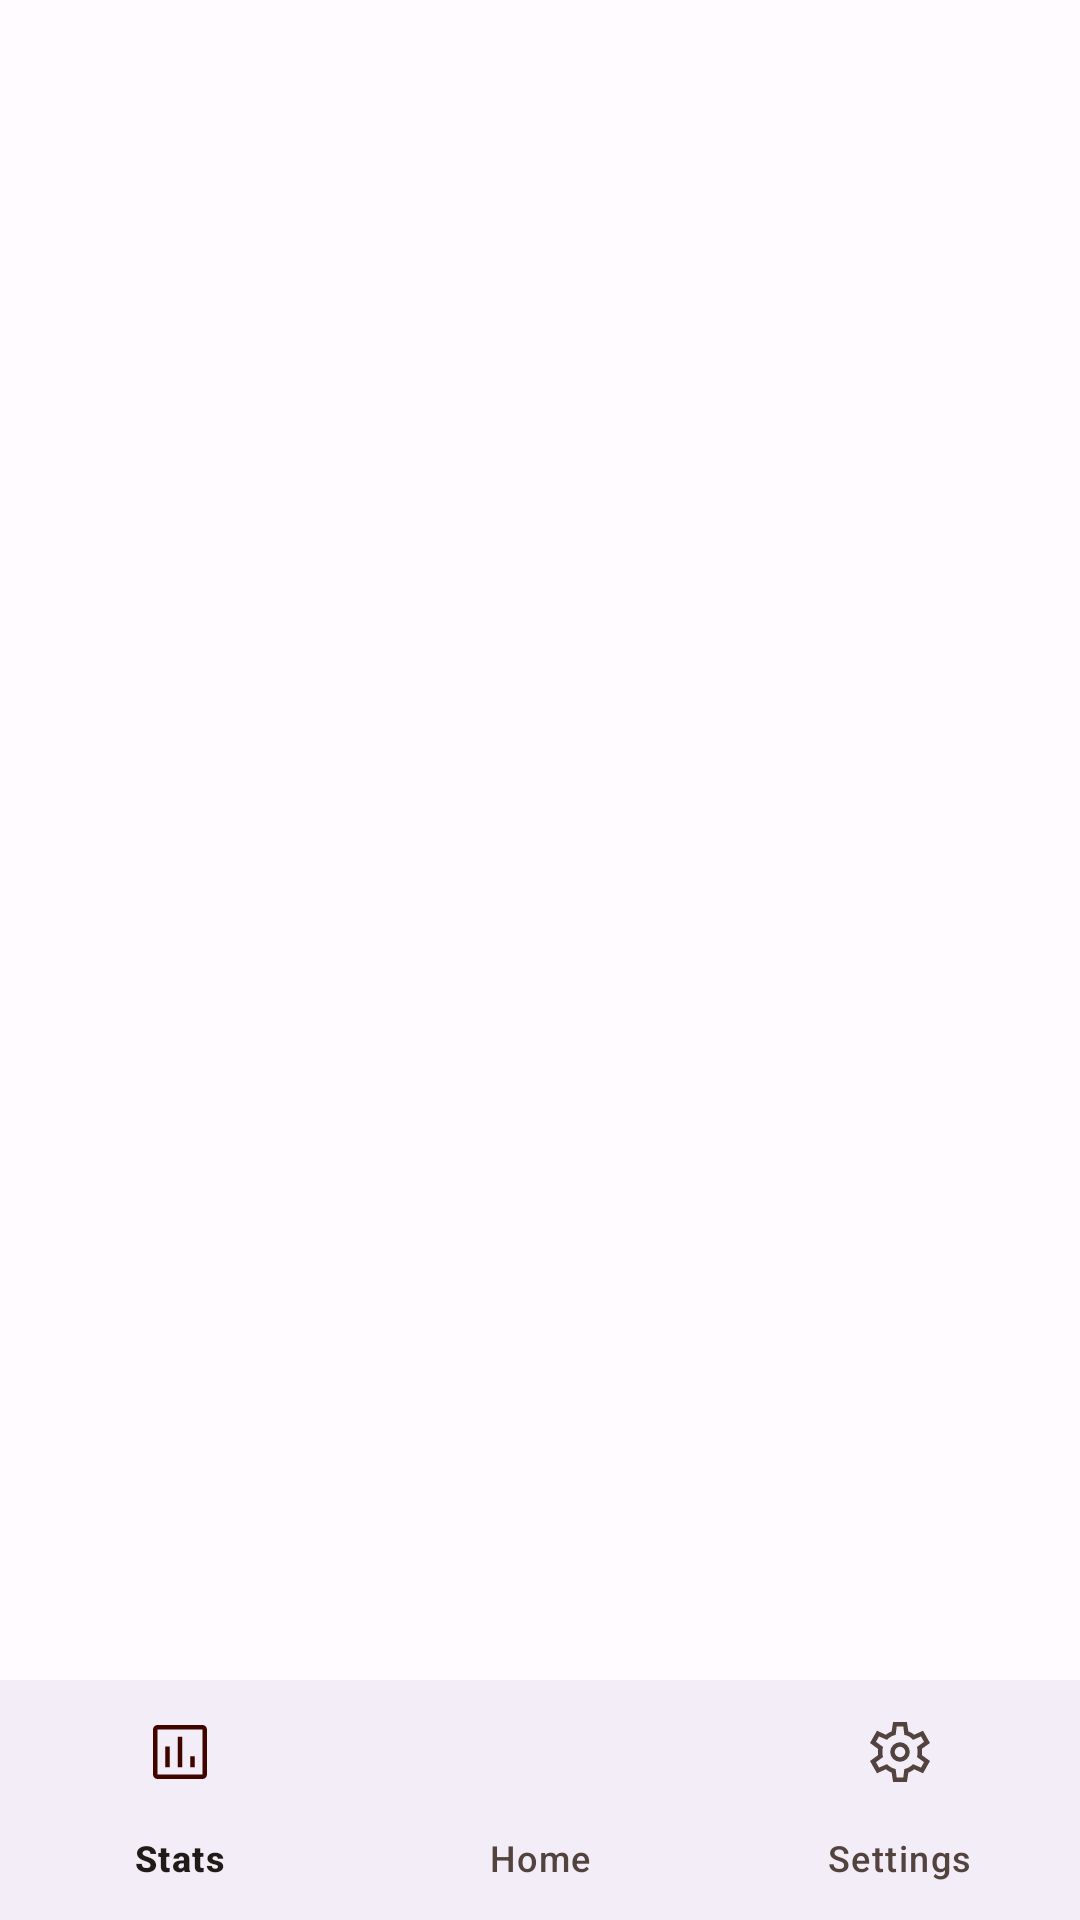

The Android layout XML behind this screen, and the referenced resources:
<!-- AndroidManifest.xml: application theme AppTheme -->
<!-- res/layout/activity_main.xml -->
<?xml version="1.0" encoding="utf-8"?>
<androidx.constraintlayout.widget.ConstraintLayout xmlns:android="http://schemas.android.com/apk/res/android"
    xmlns:app="http://schemas.android.com/apk/res-auto"
    xmlns:tools="http://schemas.android.com/tools"
    android:layout_width="match_parent"
    android:layout_height="match_parent"
    tools:context=".MainActivity">

    <com.google.android.material.bottomnavigation.BottomNavigationView
        android:layout_width="match_parent"
        android:layout_height="wrap_content"
        app:layout_constraintBottom_toBottomOf="parent"
        app:layout_constraintStart_toStartOf="parent"
        app:menu="@menu/bottom_navigation_menu" />
</androidx.constraintlayout.widget.ConstraintLayout>
<!-- resources referenced by this layout -->
<resources>
  <style name="AppTheme" parent="Theme.Material3.Light.NoActionBar">
      <item name="colorPrimary">@color/md_theme_light_primary</item>
      <item name="colorOnPrimary">@color/md_theme_light_onPrimary</item>
      <item name="colorPrimaryContainer">@color/md_theme_light_primaryContainer</item>
      <item name="colorOnPrimaryContainer">@color/md_theme_light_onPrimaryContainer</item>
      <item name="colorSecondary">@color/md_theme_light_secondary</item>
      <item name="colorOnSecondary">@color/md_theme_light_onSecondary</item>
      <item name="colorSecondaryContainer">@color/md_theme_light_secondaryContainer</item>
      <item name="colorOnSecondaryContainer">@color/md_theme_light_onSecondaryContainer</item>
      <item name="colorTertiary">@color/md_theme_light_tertiary</item>
      <item name="colorOnTertiary">@color/md_theme_light_onTertiary</item>
      <item name="colorTertiaryContainer">@color/md_theme_light_tertiaryContainer</item>
      <item name="colorOnTertiaryContainer">@color/md_theme_light_onTertiaryContainer</item>
      <item name="colorError">@color/md_theme_light_error</item>
      <item name="colorErrorContainer">@color/md_theme_light_errorContainer</item>
      <item name="colorOnError">@color/md_theme_light_onError</item>
      <item name="colorOnErrorContainer">@color/md_theme_light_onErrorContainer</item>
      <item name="android:colorBackground">@color/md_theme_light_background</item>
      <item name="colorOnBackground">@color/md_theme_light_onBackground</item>
      <item name="colorSurface">@color/md_theme_light_surface</item>
      <item name="colorOnSurface">@color/md_theme_light_onSurface</item>
      <item name="colorSurfaceVariant">@color/md_theme_light_surfaceVariant</item>
      <item name="colorOnSurfaceVariant">@color/md_theme_light_onSurfaceVariant</item>
      <item name="colorOutline">@color/md_theme_light_outline</item>
      <item name="colorOnSurfaceInverse">@color/md_theme_light_inverseOnSurface</item>
      <item name="colorSurfaceInverse">@color/md_theme_light_inverseSurface</item>
      <item name="colorPrimaryInverse">@color/md_theme_light_inversePrimary</item>
      <item name="android:navigationBarColor">@android:color/transparent</item>
      <item name="android:statusBarColor">@android:color/transparent</item>
      <item name="android:windowLightStatusBar">true</item>
  </style>
  <color name="md_theme_light_primary">#A63B04</color>
  <color name="md_theme_light_onPrimary">#FFFFFF</color>
  <color name="md_theme_light_primaryContainer">#FFDBCE</color>
  <color name="md_theme_light_onPrimaryContainer">#370E00</color>
  <color name="md_theme_light_secondary">#B12C16</color>
  <color name="md_theme_light_onSecondary">#FFFFFF</color>
  <color name="md_theme_light_secondaryContainer">#FFDAD3</color>
  <color name="md_theme_light_onSecondaryContainer">#3F0400</color>
  <color name="md_theme_light_tertiary">#216D1C</color>
  <color name="md_theme_light_onTertiary">#FFFFFF</color>
  <color name="md_theme_light_tertiaryContainer">#A6F694</color>
  <color name="md_theme_light_onTertiaryContainer">#002201</color>
  <color name="md_theme_light_error">#BA1A1A</color>
  <color name="md_theme_light_errorContainer">#FFDAD6</color>
  <color name="md_theme_light_onError">#FFFFFF</color>
  <color name="md_theme_light_onErrorContainer">#410002</color>
  <color name="md_theme_light_background">#FFFBFF</color>
  <color name="md_theme_light_onBackground">#201A18</color>
  <color name="md_theme_light_surface">#FFFBFF</color>
  <color name="md_theme_light_onSurface">#201A18</color>
  <color name="md_theme_light_surfaceVariant">#F5DED6</color>
  <color name="md_theme_light_onSurfaceVariant">#53433E</color>
  <color name="md_theme_light_outline">#85736D</color>
  <color name="md_theme_light_inverseOnSurface">#FBEEEA</color>
  <color name="md_theme_light_inverseSurface">#362F2C</color>
  <color name="md_theme_light_inversePrimary">#FFB59A</color>
</resources>
